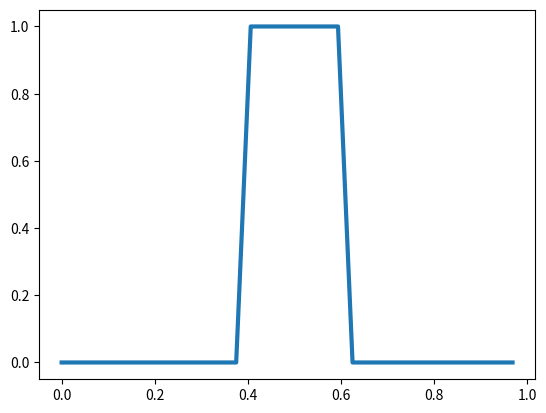

This figure's Python source:
import numpy as np
import scipy as sp
import matplotlib.pyplot as plt

c = 1.0
T = 1.0 / c # end time

nx = 32
x = np.linspace(0, 1, nx, endpoint=False)
hx = x[1] - x[0]
xx = np.linspace(0, 1, 100, endpoint=False)
print(hx)

def square(x):
    u = np.zeros(x.shape)
    u[np.intersect1d(np.where(x>0.4), np.where(x<0.6))] = 1.0
    return u
f = square
plt.plot(x, f(x), lw=3, clip_on=False)
plt.show()

lmbda = 0.95
ht = hx * lmbda / c
nt = int(T/ht)

print('Setting...')
print(f'lambda = {lmbda}')
print(f'     T = {T}')
print(f'    hx = {hx}')
print('...results in...')
print(f'tsteps = {nt}')
print(f'    ht = {ht}')


J = np.arange(0, nx)  # all vertices
Jm1 = np.roll(J, 1)
Jp1 = np.roll(J, -1)

err = np.zeros((nt+1, nx))
u = f(x)

for tstep in range(nt+1):
    u[J] = u[J] - lmbda * (u[J] - u[Jm1])           

    err[tstep, :] = f((x - c * tstep * ht) % 1.0)

uexact = f((x - c * (nt+1) * ht) % 1.0)
error = u - uexact
l2err = np.sqrt(hx * np.sum(error**2))
print(l2err)

error = np.ones(len(u))

l2err = np.sqrt(hx * np.sum(error**2))
print(l2err)







